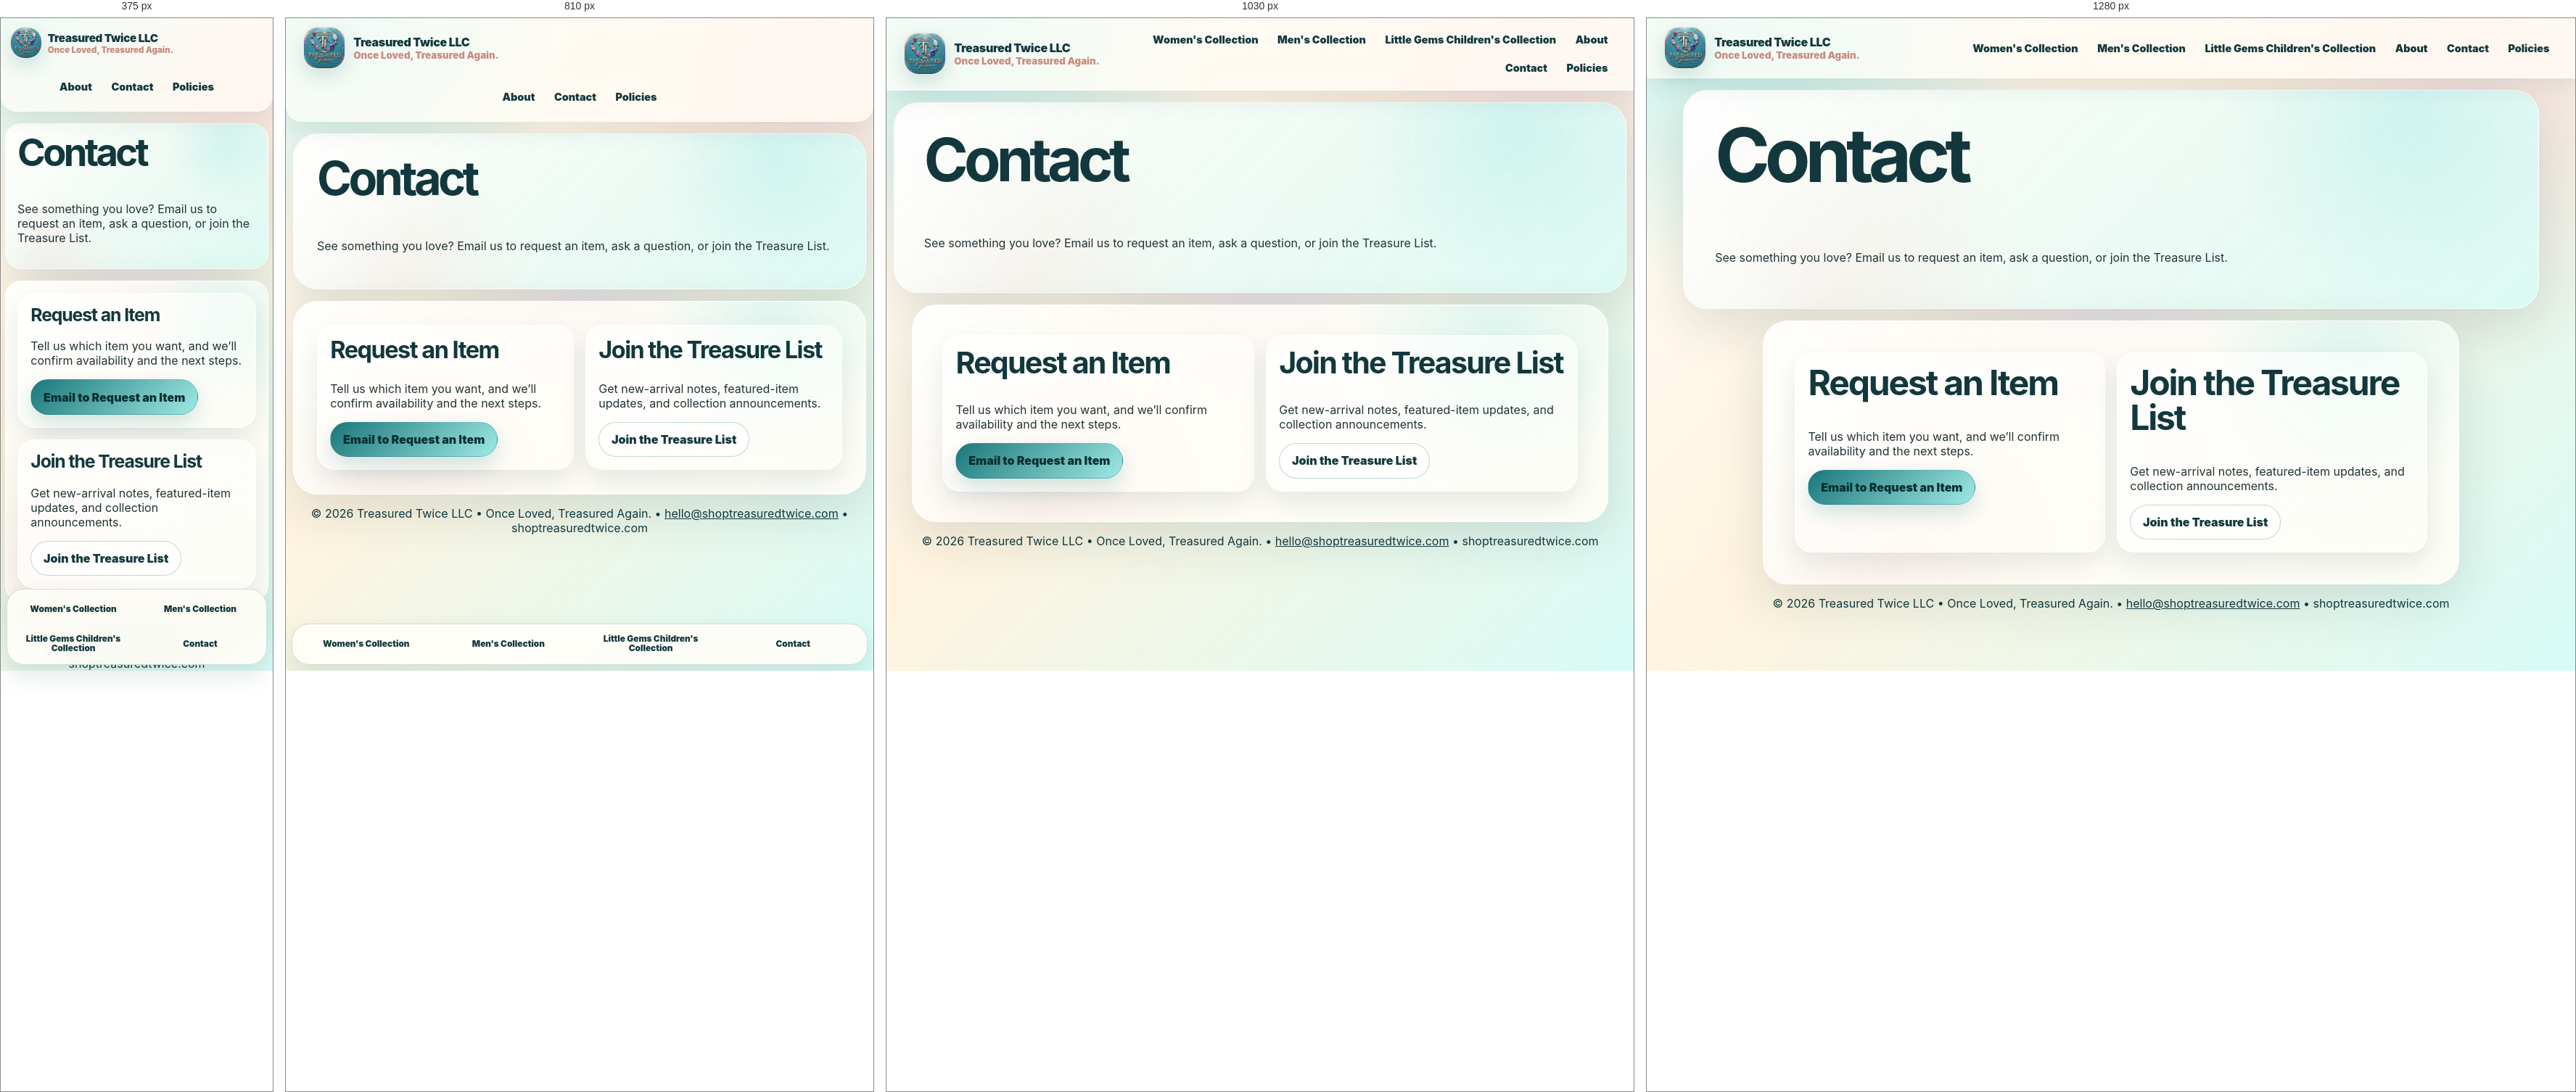
Rendered at 375 px, 810 px, 1030 px and 1280 px, left to right.

<!-- file: contact.html -->
<!doctype html>
<html lang="en"><head><meta charset="UTF-8"/><meta name="viewport" content="width=device-width, initial-scale=1.0"/><meta name="theme-color" content="#1c777a"/><meta name="description" content="Explore curated resale collections from Treasured Twice LLC."/><title>Contact | Treasured Twice LLC</title><link rel="manifest" href="manifest.json"/><link rel="stylesheet" href="src/styles.css"/></head>
<body><header class="site-header"><a class="brand-lockup" href="index.html" aria-label="Treasured Twice home"><img src="assets/logos/main/treasured-twice-official.jpeg" alt="Treasured Twice LLC official logo"/><span><strong>Treasured Twice LLC</strong><small>Once Loved, Treasured Again.</small></span></a><nav class="nav" aria-label="Primary navigation">
<a href="women.html">Women's Collection</a>
<a href="men.html">Men's Collection</a>
<a href="little-gems.html">Little Gems Children's Collection</a>
<a href="about.html">About</a>
<a href="contact.html">Contact</a>
<a href="policies.html">Policies</a>
</nav></header><main><section class="page-hero"><h1>Contact</h1><p>See something you love? Email us to request an item, ask a question, or join the Treasure List.</p></section><section class="section card-grid contact-grid"><article class="glass-card"><h2>Request an Item</h2><p>Tell us which item you want, and we’ll confirm availability and the next steps.</p><a class="button primary" href="mailto:hello@shoptreasuredtwice.com?subject=Item%20Request">Email to Request an Item</a></article><article class="glass-card"><h2>Join the Treasure List</h2><p>Get new-arrival notes, featured-item updates, and collection announcements.</p><a class="button secondary" href="mailto:hello@shoptreasuredtwice.com?subject=Join%20the%20Treasure%20List">Join the Treasure List</a></article></section></main><nav class="bottom-nav">
<a href="women.html">Women's Collection</a><a href="men.html">Men's Collection</a><a href="little-gems.html">Little Gems Children's Collection</a><a href="contact.html">Contact</a>
</nav><footer><p>© 2026 Treasured Twice LLC • Once Loved, Treasured Again. • <a href="mailto:hello@shoptreasuredtwice.com">hello@shoptreasuredtwice.com</a> • shoptreasuredtwice.com</p></footer></body></html>

/* @media block from styles.css */
@media (max-width: 1080px) {
  .category-showcase, .product-grid { grid-template-columns: repeat(2, minmax(0, 1fr)); }
  .hero, .split-section { grid-template-columns: 1fr; }
  .hero { min-height: auto; }
  .hero-art { min-height: 460px; }
}

/* @media block from styles.css */
@media (max-width: 980px) {
  .card-grid, .dashboard-grid, .mini-grid { grid-template-columns: repeat(2, minmax(0, 1fr)); }
  .site-header { flex-wrap: wrap; }
  .nav { width: 100%; justify-content: center; }
  .nav a { min-height: 44px; display: grid; place-items: center; }
  .nav a:nth-child(-n + 3) { display: none; }
  .bottom-nav { display: grid; }
  .site-header { border-radius: 0 0 22px 22px; }
  .logo-card { max-width: 520px; margin: auto; }
}

/* @media block from styles.css */
@media (max-width: 640px) {
  body { padding-bottom: 138px; }
  .bottom-nav { grid-template-columns: repeat(2, minmax(0, 1fr)); }
  main { width: min(100% - .75rem, 1180px); }
  .hero, .page-hero, .section, .bag-panel, .form-card { border-radius: 22px; padding: 1rem; }
  .hero-art { min-height: 360px; }
  .category-showcase, .product-grid, .card-grid, .dashboard-grid, .mini-grid { grid-template-columns: 1fr; }
  .button-row .button, .feature-pills span { width: 100%; text-align: center; }
  .brand-lockup img { width: 44px; height: 44px; }
  .brand-lockup { gap: .5rem; }
  .brand-lockup strong { font-size: .95rem; }
  .brand-lockup small { font-size: .72rem; }
  .product-card { min-height: auto; }
  .deal-card { position: relative; left: auto; bottom: auto; margin-top: 1rem; }
  h1 { font-size: clamp(2.25rem, 14vw, 4.4rem); }
}